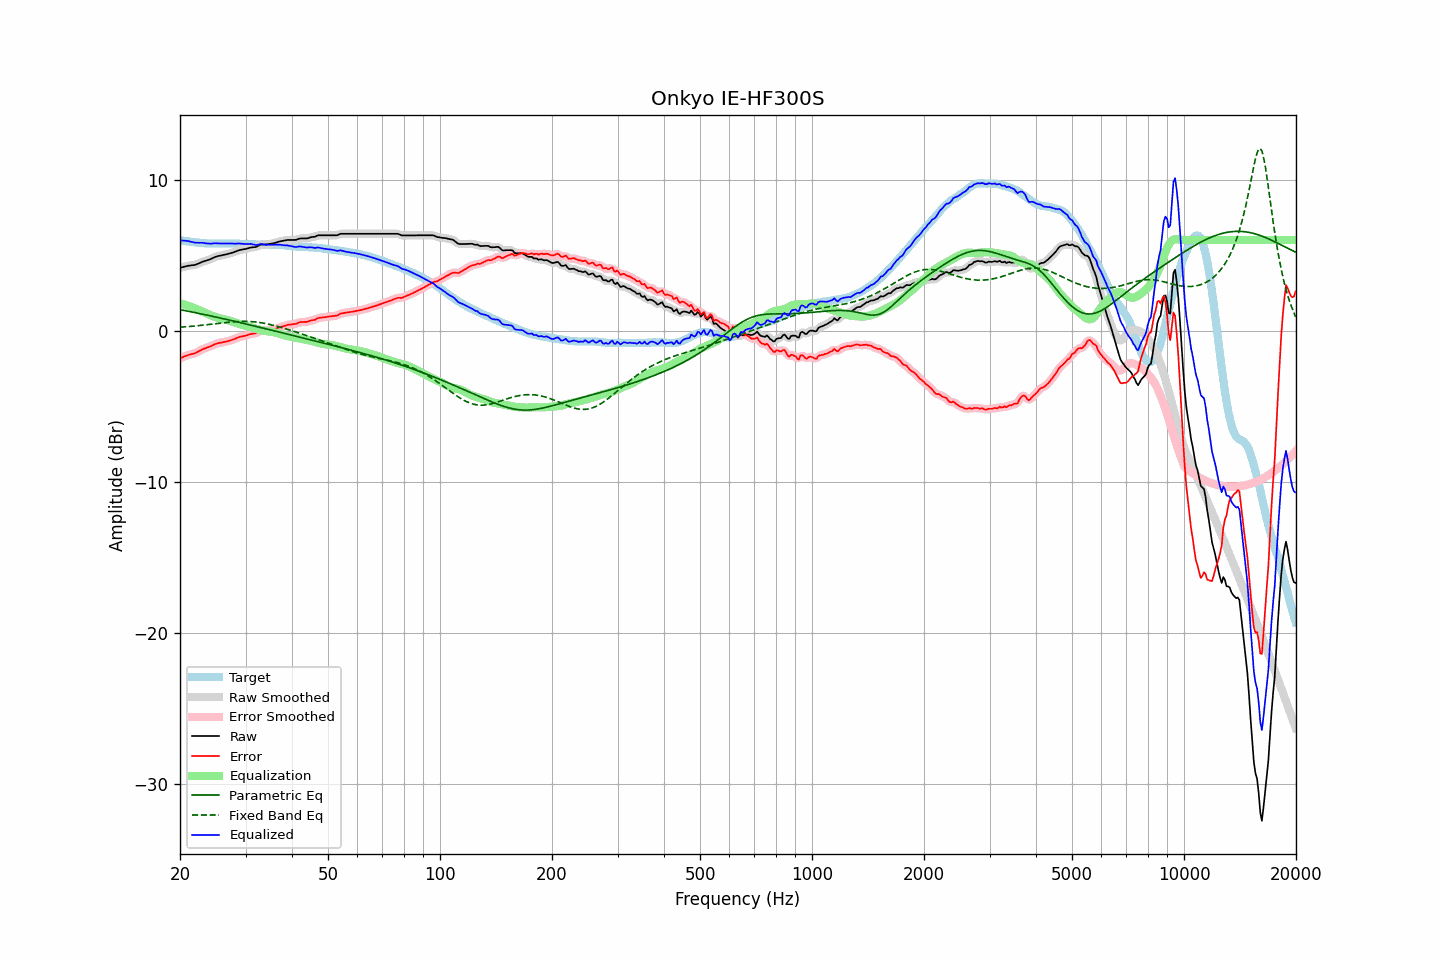

The table this chart was drawn from, first rows:
frequency, raw, error, smoothed, error_smoothed, equalization, parametric_eq, fixed_band_eq, equalized_raw, equalized_smoothed, target
20.00, 4.15, -1.84, 4.15, -1.84, 1.82, 1.39, 0.22, 5.97, 5.97, 5.99
20.20, 4.18, -1.79, 4.18, -1.79, 1.78, 1.37, 0.23, 5.96, 5.97, 5.97
20.40, 4.21, -1.74, 4.21, -1.74, 1.75, 1.35, 0.24, 5.96, 5.96, 5.95
20.61, 4.24, -1.70, 4.24, -1.70, 1.71, 1.33, 0.25, 5.95, 5.95, 5.94
20.81, 4.26, -1.66, 4.26, -1.66, 1.68, 1.31, 0.26, 5.94, 5.94, 5.92
21.02, 4.29, -1.62, 4.29, -1.62, 1.64, 1.28, 0.27, 5.93, 5.93, 5.91
21.23, 4.30, -1.59, 4.30, -1.59, 1.60, 1.26, 0.27, 5.90, 5.91, 5.89
21.44, 4.32, -1.56, 4.32, -1.56, 1.56, 1.24, 0.28, 5.88, 5.88, 5.88
21.66, 4.33, -1.54, 4.33, -1.53, 1.53, 1.22, 0.29, 5.86, 5.85, 5.87
21.87, 4.34, -1.50, 4.35, -1.50, 1.49, 1.20, 0.30, 5.83, 5.83, 5.85
22.09, 4.37, -1.46, 4.38, -1.46, 1.44, 1.18, 0.31, 5.82, 5.82, 5.84
22.31, 4.42, -1.40, 4.42, -1.41, 1.40, 1.16, 0.32, 5.82, 5.81, 5.83
22.54, 4.46, -1.35, 4.46, -1.35, 1.35, 1.13, 0.34, 5.81, 5.82, 5.82
22.76, 4.51, -1.29, 4.51, -1.29, 1.30, 1.11, 0.35, 5.81, 5.82, 5.80
22.99, 4.56, -1.23, 4.55, -1.24, 1.25, 1.09, 0.36, 5.81, 5.81, 5.79
23.22, 4.59, -1.19, 4.59, -1.19, 1.20, 1.07, 0.37, 5.80, 5.80, 5.78
23.45, 4.62, -1.16, 4.63, -1.15, 1.16, 1.05, 0.38, 5.78, 5.78, 5.78
23.69, 4.66, -1.11, 4.66, -1.12, 1.11, 1.02, 0.39, 5.77, 5.77, 5.77
23.92, 4.69, -1.08, 4.69, -1.08, 1.06, 1.00, 0.41, 5.76, 5.76, 5.77
24.16, 4.73, -1.04, 4.74, -1.03, 1.02, 0.98, 0.42, 5.75, 5.76, 5.77
24.40, 4.78, -0.99, 4.78, -0.99, 0.98, 0.95, 0.43, 5.76, 5.76, 5.77
24.65, 4.83, -0.94, 4.83, -0.94, 0.94, 0.93, 0.44, 5.77, 5.77, 5.77
24.89, 4.88, -0.88, 4.88, -0.89, 0.90, 0.91, 0.46, 5.78, 5.78, 5.77
25.14, 4.91, -0.85, 4.91, -0.85, 0.87, 0.88, 0.47, 5.78, 5.78, 5.77
25.39, 4.94, -0.82, 4.94, -0.83, 0.83, 0.86, 0.48, 5.78, 5.77, 5.77
25.65, 4.96, -0.80, 4.96, -0.80, 0.81, 0.84, 0.50, 5.77, 5.77, 5.76
25.91, 4.98, -0.79, 4.99, -0.78, 0.78, 0.81, 0.51, 5.76, 5.77, 5.77
26.16, 5.01, -0.76, 5.01, -0.76, 0.76, 0.79, 0.52, 5.77, 5.77, 5.77
26.43, 5.03, -0.74, 5.03, -0.74, 0.74, 0.76, 0.53, 5.77, 5.77, 5.77
26.69, 5.05, -0.72, 5.06, -0.71, 0.71, 0.74, 0.54, 5.76, 5.77, 5.77
26.96, 5.08, -0.69, 5.08, -0.69, 0.69, 0.72, 0.55, 5.77, 5.77, 5.77
27.23, 5.11, -0.66, 5.11, -0.66, 0.65, 0.69, 0.56, 5.77, 5.76, 5.77
27.50, 5.14, -0.62, 5.14, -0.63, 0.62, 0.67, 0.57, 5.76, 5.76, 5.77
27.77, 5.17, -0.59, 5.17, -0.59, 0.58, 0.64, 0.58, 5.75, 5.76, 5.76
28.05, 5.21, -0.55, 5.21, -0.55, 0.54, 0.62, 0.59, 5.75, 5.75, 5.76
28.33, 5.25, -0.50, 5.25, -0.50, 0.51, 0.59, 0.60, 5.76, 5.76, 5.75
28.62, 5.29, -0.46, 5.29, -0.46, 0.47, 0.57, 0.60, 5.76, 5.76, 5.75
28.90, 5.33, -0.42, 5.33, -0.42, 0.44, 0.54, 0.61, 5.77, 5.76, 5.75
29.19, 5.35, -0.39, 5.35, -0.39, 0.40, 0.52, 0.61, 5.75, 5.76, 5.75
29.48, 5.37, -0.37, 5.37, -0.37, 0.37, 0.49, 0.61, 5.74, 5.74, 5.74
29.78, 5.39, -0.35, 5.39, -0.35, 0.34, 0.47, 0.61, 5.73, 5.73, 5.74
30.08, 5.41, -0.33, 5.41, -0.33, 0.32, 0.44, 0.61, 5.73, 5.73, 5.74
30.38, 5.44, -0.30, 5.44, -0.29, 0.29, 0.42, 0.61, 5.73, 5.74, 5.74
30.68, 5.47, -0.26, 5.47, -0.26, 0.27, 0.39, 0.61, 5.74, 5.74, 5.73
30.99, 5.50, -0.22, 5.50, -0.23, 0.24, 0.36, 0.60, 5.74, 5.74, 5.73
31.30, 5.51, -0.20, 5.51, -0.21, 0.21, 0.34, 0.59, 5.72, 5.72, 5.71
31.61, 5.52, -0.19, 5.52, -0.19, 0.17, 0.31, 0.58, 5.69, 5.69, 5.71
31.93, 5.53, -0.18, 5.54, -0.16, 0.14, 0.29, 0.57, 5.67, 5.68, 5.71
32.24, 5.57, -0.12, 5.58, -0.12, 0.10, 0.26, 0.56, 5.68, 5.68, 5.70
32.57, 5.63, -0.06, 5.63, -0.07, 0.07, 0.24, 0.55, 5.70, 5.70, 5.69
32.89, 5.68, -0.01, 5.67, -0.02, 0.05, 0.21, 0.53, 5.73, 5.72, 5.69
33.22, 5.70, 0.01, 5.70, 0.01, 0.02, 0.18, 0.51, 5.72, 5.72, 5.69
33.55, 5.70, 0.02, 5.70, 0.02, -0.00, 0.16, 0.49, 5.70, 5.70, 5.69
33.89, 5.70, 0.01, 5.71, 0.02, -0.02, 0.13, 0.47, 5.68, 5.69, 5.69
34.23, 5.71, 0.02, 5.71, 0.02, -0.03, 0.11, 0.45, 5.68, 5.68, 5.69
34.57, 5.72, 0.04, 5.72, 0.03, -0.04, 0.08, 0.43, 5.68, 5.68, 5.69
34.92, 5.74, 0.05, 5.74, 0.05, -0.06, 0.05, 0.40, 5.69, 5.69, 5.69
35.27, 5.76, 0.07, 5.76, 0.07, -0.07, 0.03, 0.38, 5.69, 5.69, 5.69
35.62, 5.78, 0.09, 5.78, 0.09, -0.09, 0.00, 0.35, 5.69, 5.69, 5.70
35.97, 5.80, 0.11, 5.81, 0.11, -0.12, -0.03, 0.32, 5.68, 5.69, 5.69
... 635 more rows
